Run: headless pygame with SDL's dummy video driver; simulated clock (each Clock.tick advances the game by its frame time, no real sleeping); random seed 0; keys injected as events and as key.get_pressed() state; no mouse input.
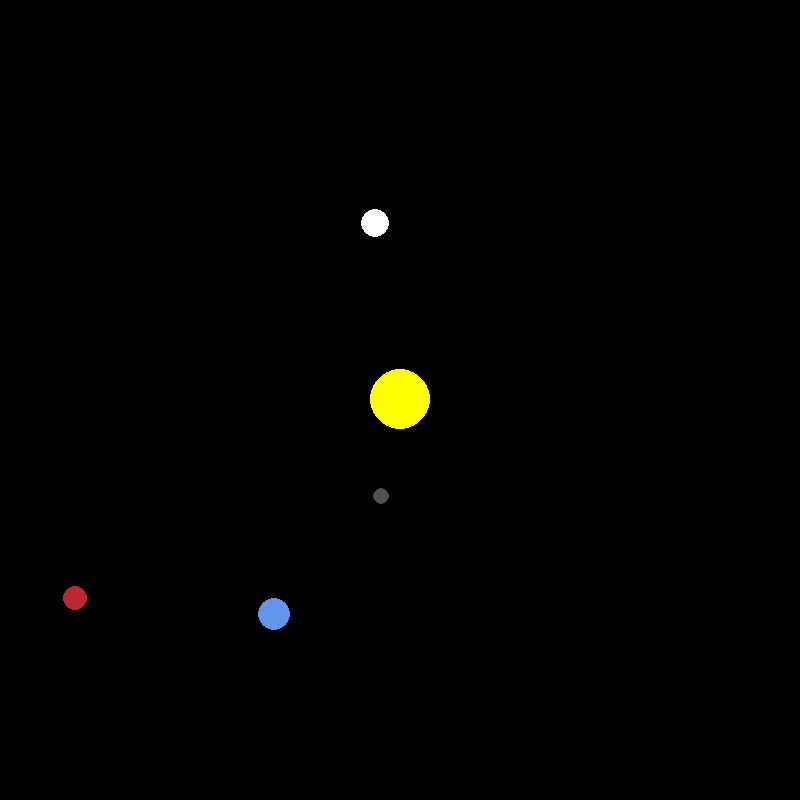
Frame 1 of 4 · flips 1–60 · no input
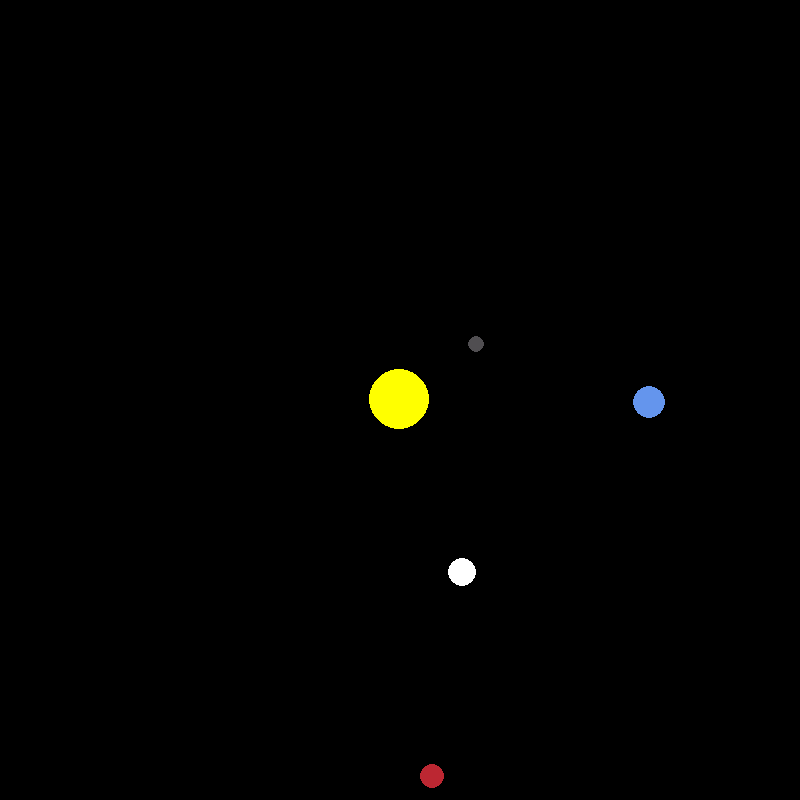
Frame 2 of 4 · flips 61–180 · tapped SPACE, RETURN · held RIGHT (→), D
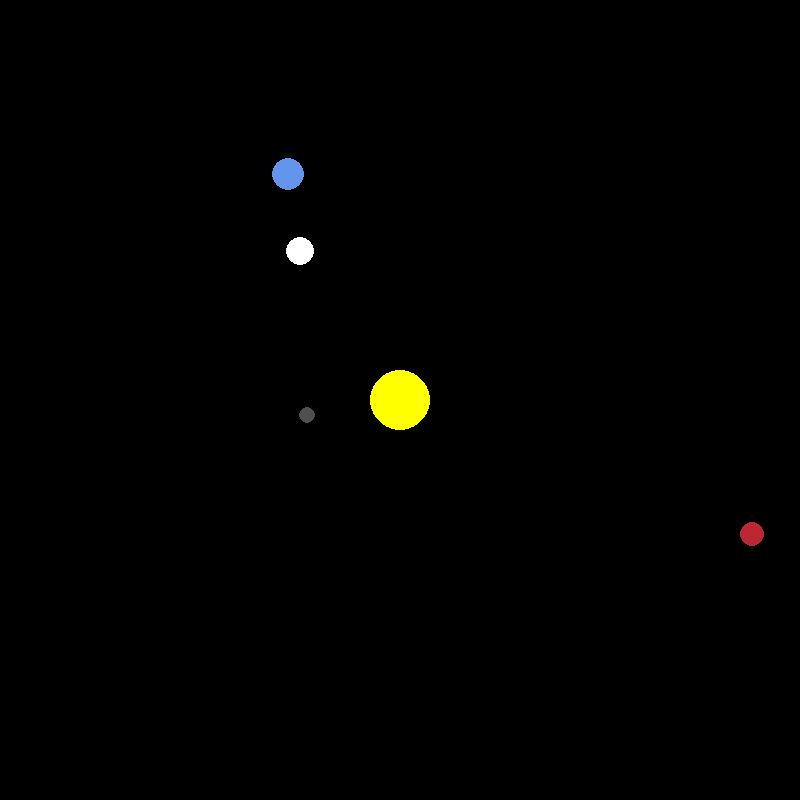
Frame 3 of 4 · flips 181–300 · held DOWN (↓), S
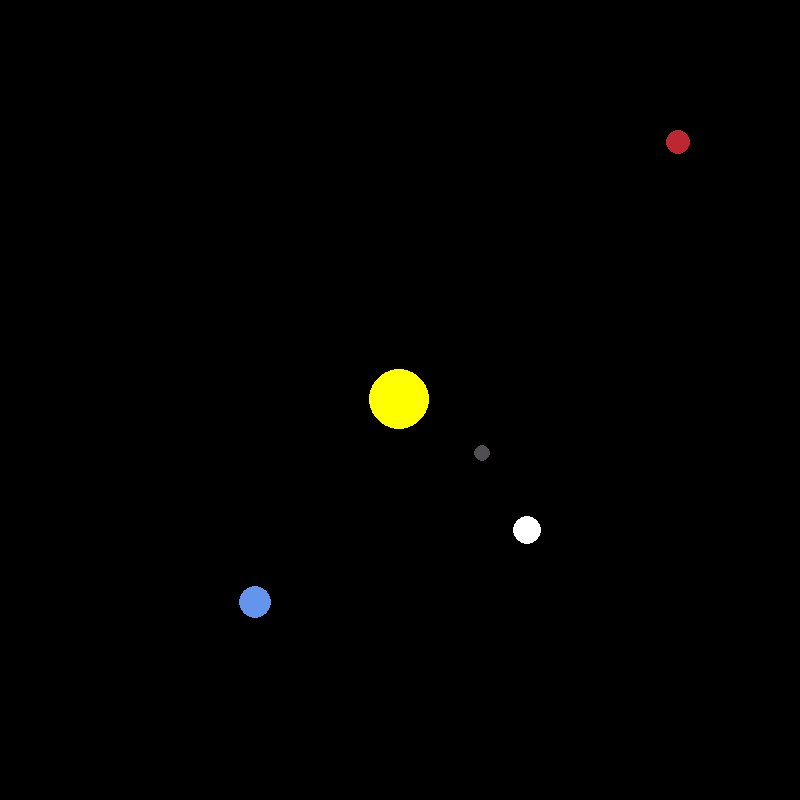
Frame 4 of 4 · flips 301–420 · held LEFT (←), A, UP (↑), W

The pygame program that drew these frames:

import pygame
import math
pygame.init() # initilaizes pygame

WIDTH, HEIGHT = 800, 800 # window size values
WIN = pygame.display.set_mode((WIDTH, HEIGHT)) # sets the window, or pygame surface, size
pygame.display.set_caption("Planet Simulator") # sets header for window

# Notes:
# (0, 0) is in the top left corner

WHITE = (255, 255, 255)
YELLOW = (255, 255, 0)
BLUE = (100, 149, 237) # light blue
RED = (188, 39, 50)
DARK_GREY = (80, 78, 81)

class Planet:
    AU = 149.6e6 * 1000 # represents one astronomical unit in meters
    G = 6.67428e-11 # gravitational contant between planets
    SCALE = 250 / AU # if numerator is 250, 1 AU = about 100 px in pygame window; to zoom out make the numerator less 
    TIMESTEP = 3600 * 24 # how much time has passed between each update frame; represents 1 day

    def __init__(self, x, y, radius, color, mass):
        self.x = x # represents distance in meters away from sun in x plane
        self.y = y # represents distance in meters away from sun in y plane
        self.radius = radius
        self.color = color
        self.mass = mass # in kg

        self.orbit = [] # tracks points the planet has traveled along to draw orbit
        self.sun = False # if the planet is a sun
        self.dist_to_sun = 0 # distance to the sun

        self.x_vel = 0 # x velocity
        self.y_vel = 0 # y velocity

    def draw(self, win):
        x = self.x * self.SCALE + WIDTH / 2
        y = self.y * self.SCALE + HEIGHT / 2
        # here width / 2 and height / 2 makes the values are centered

        pygame.draw.circle(win, self.color, (x, y), self.radius)

    def attraction(self, other):
        other_x, other_y = other.x, other.y
        distance_x = other_x - self.x
        distance_y = other_y - self.y
        distance = math.sqrt(distance_x**2 + distance_y**2)

        if other.sun:
            self.dist_to_sun = distance

        force = self.G * self.mass * other.mass / distance**2
        theta = math.atan2(distance_y, distance_x) # arctan2 takes y over x, atan does not work here
        force_x = math.cos(theta) * force
        force_y = math.sin(theta) * force
        return force_x, force_y

    def update_position(self, planets):
        total_fx = total_fy = 0 # total forces in the x and y directions based on other planets
        for planet in planets:
            if self == planet:
                continue

            fx, fy = self.attraction(planet)
            total_fx += fx
            total_fy += fy

        self.x_vel += total_fx / self.mass * self.TIMESTEP
        self.y_vel += total_fy / self.mass * self.TIMESTEP
        # f = m * a -> a = f / m
        # v = a * t -> a = v / t
        # v / t = f / m -> v = (f / m) * t  

        self.x += self.x_vel * self.TIMESTEP
        self.y += self.y_vel * self.TIMESTEP
        self.orbit.append((self.x, self.y))

def main(): 
    run = True
    clock = pygame.time.Clock() # keeps everything on a constant synchronized time regardless of actual individial system execution time; in game clock

    sun = Planet(0, 0, 30, YELLOW, 1.98892 * 10**30)
    sun.sun = True

    earth = Planet(-1 * Planet.AU, 0, 16, BLUE, 5.9742 * 10**24)
    earth.y_vel = 29.783 * 1000

    mars = Planet(-1.524 * Planet.AU, 0, 12, RED, 6.39 * 10**23)
    mars.y_vel = 24.077 * 1000

    mercury = Planet(0.387 * Planet.AU, 0, 8, DARK_GREY, 3.30 * 10**23)
    mercury.y_vel = -47.4 * 1000

    venus = Planet(0.723 * Planet.AU, 0, 14, WHITE, 4.8685 * 10**24)
    venus.y_vel = -35.02 * 1000

    planets = [sun, earth, mars, mercury, venus]

    while run: # main game loop loop
        clock.tick(60) # limits the updates rate to upto 60 per second (or whatever the value is in the params per second)
        WIN.fill((0, 0, 0))

        for event in pygame.event.get(): # returns all events that occur in the pygame window (e.g. key press, mouse movement, etc.)
            if event.type == pygame.QUIT:
                run = False # stops game loop
    
        for planet in planets:
            planet.update_position(planets)
            planet.draw(WIN)

        pygame.display.update() # updates the display

    pygame.quit() # quits game

main()
